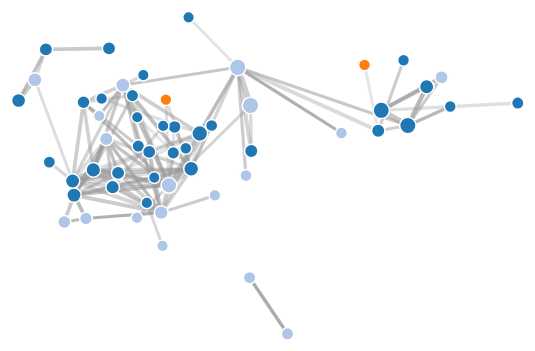
D3 v4 page, settled after 480 driven frames (8 s of simulated time); the page loaded 1 data file(s).



var zoom = d3.zoom()
    .scaleExtent([1, 40])
    .translateExtent([[-100, -100], [width + 90, height + 100]])
    .on("zoom", zoomed);

function zoomed() {
  svg.attr("transform", d3.event.transform);
  gX.call(xAxis.scale(d3.event.transform.rescaleX(x)));
  gY.call(yAxis.scale(d3.event.transform.rescaleY(y)));
}

var div = d3.select("body").append("div")
    .attr("class", "tooltip")
    .style("opacity", 0);

var divTwo = d3.select("body").append("div")
    .attr("class", "tooltipTwo")
    .style("opacity", 0);

var color = d3.scaleOrdinal(d3.schemeCategory20);
// var colorGoodBad
var width = 1200;
var height = 800;
var x = d3.scaleLinear()
    .domain([0, 5])
    .range([0, 5])
    .clamp(true);

var simulation = d3.forceSimulation()
    .force("link", d3.forceLink().id(function(d) { return d.id; }))
    .force("charge", d3.forceManyBody())
    .force("center", d3.forceCenter(width / 2, height / 2));

d3.selectAll("#slideNum")
  .call(function(evt, value) {
    d3.select("#nRatings-value").text(value); })
  .on("change",draw);

var drawn = false;
draw();

function draw() {

  var slideVal = d3.select("#slideNum").property("value");
  d3.select("#nRatings-value").text(slideVal);

  if (drawn) {
    svg.remove();
  };
  svg = d3.selectAll("body")
      .append("svg")
      .attr("width", width)
      .attr("height", height);
  svg = d3.select("svg");

  d3.json("coratings.json", function(error, graph) {
    if (error) throw error;

    var linkData = graph.links
      .filter(function(d) {
        return d.numCrossReviews >= slideVal;
      });

    var graphData = graph.nodes
      .filter(function(d) {
        return d.maxCoratings >= slideVal;
      });

    var link = svg.append("g")
        .attr("class", "links")
      .selectAll("line")
      .data(linkData)
      .enter().append("line")
        // .attr("stroke", function(d) { return color(d.numCrossReviews); })
        .attr("stroke-width", function(d) { return Math.pow(d.numCrossReviews/30, 0.9); })
        .attr("stroke-opacity", function(d) { return 1 - 1/(1 + 50*Math.exp(-5*d.avgDiff)) })
      .on("mouseover", function(d) {
           divTwo.transition()
             .duration(200)
             .style("opacity", .9);
           divTwo.html("Num.<br>Co-Ratings: " + d.numCrossReviews +
                    "<br><br>Avg. Difference in Rating: " + d.avgDiff.toFixed(2))
             .style("left", (d3.event.pageX+10) + "px")
             .style("top", (d3.event.pageY - 28) + "px");
           })
         .on("mouseout", function(d) {
           divTwo.transition()
             .duration(500)
             .style("opacity", 0);
           });

    var node = svg.append("g")
        .attr("class", "nodes")
      .selectAll("circle")
      .data(graphData)
      .enter().append("circle")
        .attr("fill", function(d) { return color(d.stars); })
        .attr("r", function(d) { return Math.sqrt(d.maxCoratings/3); })
        .call(d3.drag()
            .on("start", dragstarted)
            .on("drag", dragged)
            .on("end", dragended))
        .on("mouseover", function(d) {
           div.transition()
             .duration(200)
             .style("opacity", .9);
           div.html(d.name + "<br><br>Price Range: " +
                    d.priceRange + "<br>Avg. Rating: " + d.stars)
             .style("left", (d3.event.pageX+10) + "px")
             .style("top", (d3.event.pageY - 28) + "px");
           })
         .on("mouseout", function(d) {
           div.transition()
             .duration(500)
             .style("opacity", 0);
           });

    simulation
        .nodes(graph.nodes)
        .on("tick", ticked);

    simulation.force("link")
        .links(graph.links);

    simulation.alpha(1.8).restart();

    node.append("text")
      .attr("dx", 12)
      .attr("dy", ".35em")
      .text(function(d) { return d.name });

    drawn = true;

    function ticked() {
      link
          .attr("x1", function(d) { return d.source.x; })
          .attr("y1", function(d) { return d.source.y; })
          .attr("x2", function(d) { return d.target.x; })
          .attr("y2", function(d) { return d.target.y; });

      node
          .attr("cx", function(d) { return d.x; })
          .attr("cy", function(d) { return d.y; });
    }
  });
}



function dragstarted(d) {
  if (!d3.event.active) simulation.alphaTarget(0.3).restart();
  d.fx = d.x;
  d.fy = d.y;
}

function dragged(d) {
  d.fx = d3.event.x;
  d.fy = d3.event.y;
}

function dragended(d) {
  if (!d3.event.active) simulation.alphaTarget(0);
  d.fx = null;
  d.fy = null;
}



### data: coratings.json
{
 "links": [
  {
   "target": "-Ht7HiGBox8lS1Y8IPjO8g",
   "numCrossReviews": 62,
   "avgDiff": 0.871,
   "source": "-050d_XIor1NpCuWkbIVaQ"
  },
  {
   "target": "-Ht7HiGBox8lS1Y8IPjO8g",
   "numCrossReviews": 57,
   "avgDiff": 0.9298,
   "source": "-BxWyEIQ6wypT-37MzZizQ"
  },
  {
   "target": "0FUtlsQrJI7LhqDPxLumEw",
   "numCrossReviews": 52,
   "avgDiff": 0.8654,
   "source": "-050d_XIor1NpCuWkbIVaQ"
  },
  {
   "target": "0FUtlsQrJI7LhqDPxLumEw",
   "numCrossReviews": 96,
   "avgDiff": 0.8438,
   "source": "-6tvduBzjLI1ISfs3F_qTg"
  },
  {
   "target": "3N9U549Zse8UP-MwKZAjAQ",
   "numCrossReviews": 51,
   "avgDiff": 0.9216,
   "source": "-050d_XIor1NpCuWkbIVaQ"
  },
  {
   "target": "3N9U549Zse8UP-MwKZAjAQ",
   "numCrossReviews": 116,
   "avgDiff": 0.9397,
   "source": "-6tvduBzjLI1ISfs3F_qTg"
  },
  {
   "target": "3N9U549Zse8UP-MwKZAjAQ",
   "numCrossReviews": 203,
   "avgDiff": 0.7389,
   "source": "0FUtlsQrJI7LhqDPxLumEw"
  },
  {
   "target": "3N9U549Zse8UP-MwKZAjAQ",
   "numCrossReviews": 53,
   "avgDiff": 1.17,
   "source": "2KWkeOk1KaH50Es_A-8cnA"
  },
  "... 1,463 more items"
 ],
 "nodes": [
  {
   "stars": 4.0,
   "name": "Matt's Big Breakfast",
   "categories": "['Restaurants', 'Breakfast & Brunch']",
   "maxCoratings": 111.0,
   "priceRange": "1",
   "id": "-050d_XIor1NpCuWkbIVaQ"
  },
  {
   "stars": 4.0,
   "name": "The House Brasserie",
   "categories": "['Sandwiches', 'American (Traditional)',…",
   "maxCoratings": 53.0,
   "priceRange": "3",
   "id": "-4TMQnQJW1yd6NqGRDvAeA"
  },
  {
   "stars": 4.0,
   "name": "Joyride Taco House",
   "categories": "['Nightlife', 'Bars', 'Mexican', 'Restau…",
   "maxCoratings": 116.0,
   "priceRange": "2",
   "id": "-6tvduBzjLI1ISfs3F_qTg"
  },
  {
   "stars": 4.5,
   "name": "Tuck Shop",
   "categories": "['Restaurants', 'American (New)']",
   "maxCoratings": 88.0,
   "priceRange": "2",
   "id": "-Bdw-5H5C4AYSMGnAvmnzw"
  },
  {
   "stars": 4.0,
   "name": "Carly's Bistro",
   "categories": "['American (New)', 'Nightlife', 'Music V…",
   "maxCoratings": 79.0,
   "priceRange": "2",
   "id": "-BxWyEIQ6wypT-37MzZizQ"
  },
  {
   "stars": 4.0,
   "name": "Breakfast Club - Scottsdale",
   "categories": "['Breakfast & Brunch', 'Restaurants', 'F…",
   "maxCoratings": 71.0,
   "priceRange": "2",
   "id": "-FLnsWAa4AGEW4NgE8Fqew"
  },
  {
   "stars": 4.0,
   "name": "Switch Restaurant & Wine Bar",
   "categories": "['Nightlife', 'American (New)', 'Wine Ba…",
   "maxCoratings": 127.0,
   "priceRange": "2",
   "id": "-Ht7HiGBox8lS1Y8IPjO8g"
  },
  {
   "stars": 4.5,
   "name": "Rocket Burger & Subs",
   "categories": "['Sandwiches', 'Hot Dogs', 'Restaurants'…",
   "maxCoratings": 68.0,
   "priceRange": "1",
   "id": "-ZBfr1BHvArFp1d6XH8jOQ"
  },
  "... 233 more items"
 ]
}